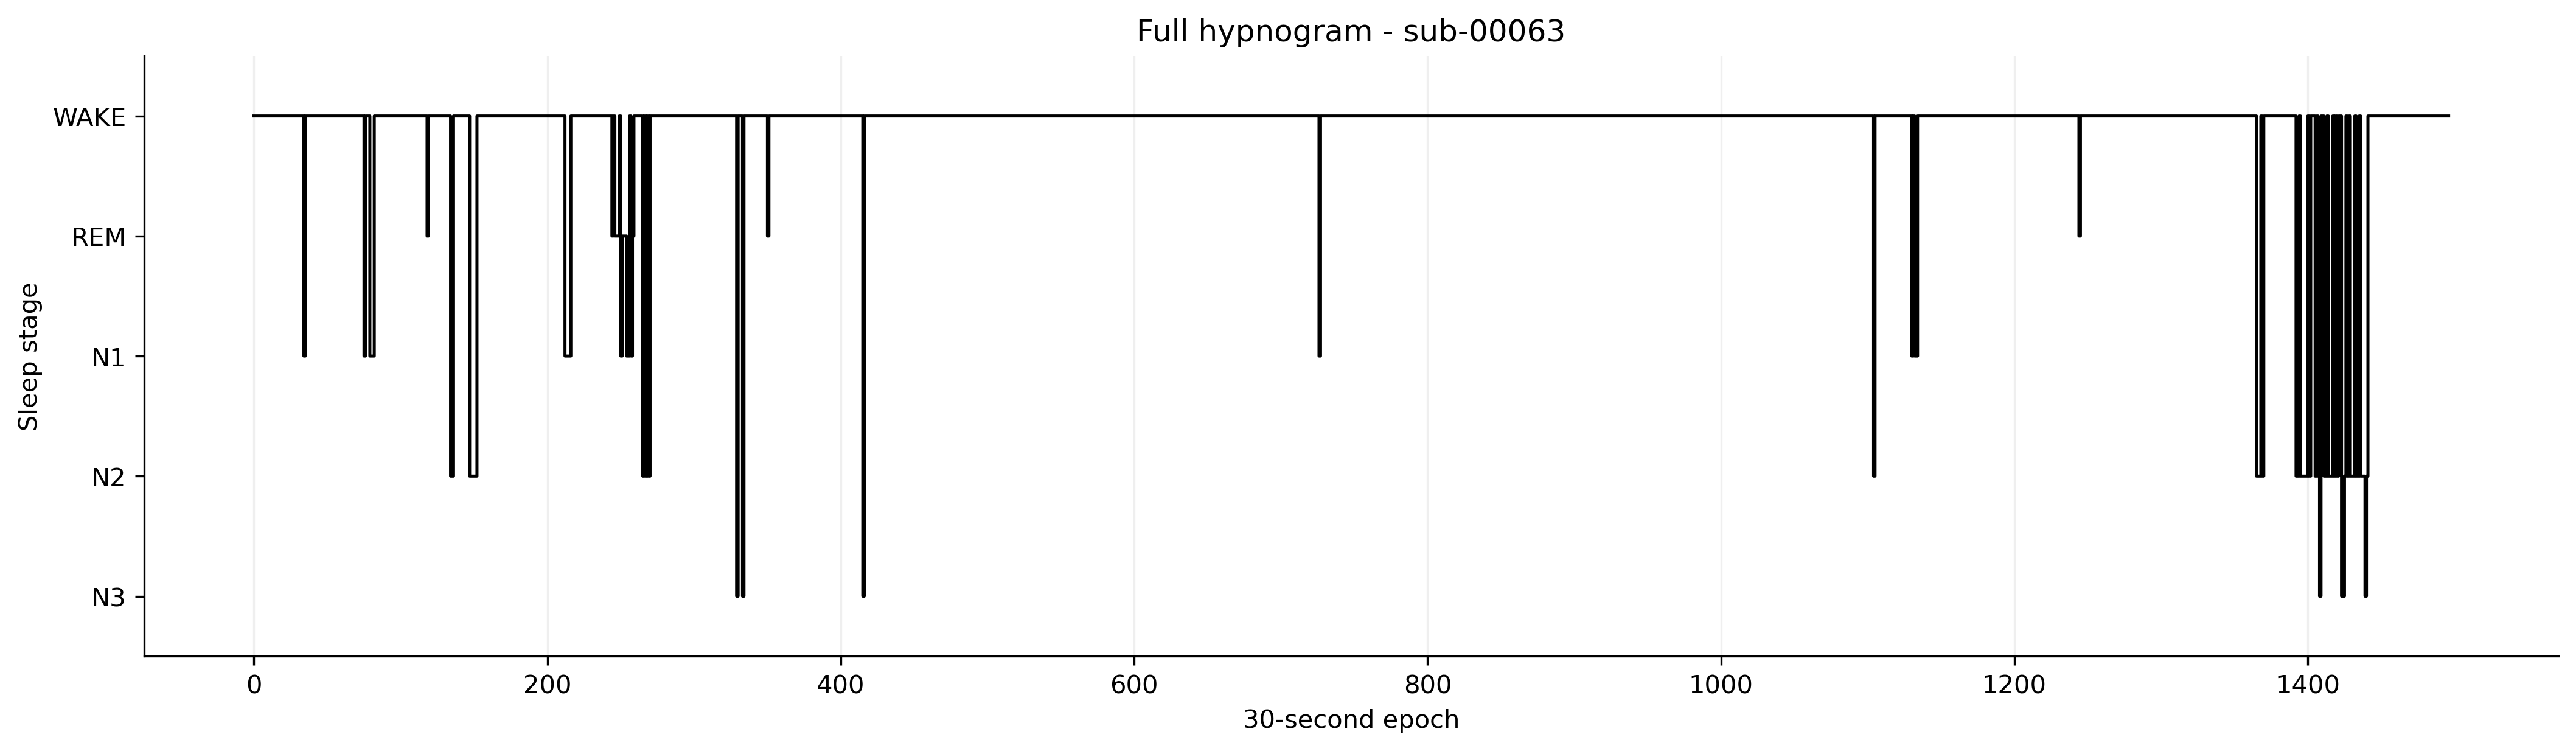

The file beside this chart, header and first rows:
PatientEpoch, Epoch, Subject, Session, Recording, RecordingEpoch, Time, Stage
0, 0, sub-00063, ses-1, sub-00063_ses-1_task-sleep_acq-20170221T…, 0, 2017-02-21 22:54:16.425507+00:00, WAKE
1, 1, sub-00063, ses-1, sub-00063_ses-1_task-sleep_acq-20170221T…, 1, 2017-02-21 22:54:46.425507+00:00, WAKE
2, 2, sub-00063, ses-1, sub-00063_ses-1_task-sleep_acq-20170221T…, 2, 2017-02-21 22:55:16.425507+00:00, WAKE
3, 3, sub-00063, ses-1, sub-00063_ses-1_task-sleep_acq-20170221T…, 3, 2017-02-21 22:55:46.425507+00:00, WAKE
4, 4, sub-00063, ses-1, sub-00063_ses-1_task-sleep_acq-20170221T…, 4, 2017-02-21 22:56:16.425507+00:00, WAKE
5, 5, sub-00063, ses-1, sub-00063_ses-1_task-sleep_acq-20170221T…, 5, 2017-02-21 22:56:46.425507+00:00, WAKE
6, 6, sub-00063, ses-1, sub-00063_ses-1_task-sleep_acq-20170221T…, 6, 2017-02-21 22:57:16.425507+00:00, WAKE
7, 7, sub-00063, ses-1, sub-00063_ses-1_task-sleep_acq-20170221T…, 7, 2017-02-21 22:57:46.425507+00:00, WAKE
8, 8, sub-00063, ses-1, sub-00063_ses-1_task-sleep_acq-20170221T…, 8, 2017-02-21 22:58:16.425507+00:00, WAKE
9, 9, sub-00063, ses-1, sub-00063_ses-1_task-sleep_acq-20170221T…, 9, 2017-02-21 22:58:46.425507+00:00, WAKE
10, 10, sub-00063, ses-1, sub-00063_ses-1_task-sleep_acq-20170221T…, 10, 2017-02-21 22:59:16.425507+00:00, WAKE
11, 11, sub-00063, ses-1, sub-00063_ses-1_task-sleep_acq-20170221T…, 11, 2017-02-21 22:59:46.425507+00:00, WAKE
12, 12, sub-00063, ses-1, sub-00063_ses-1_task-sleep_acq-20170221T…, 12, 2017-02-21 23:00:16.425507+00:00, WAKE
13, 13, sub-00063, ses-1, sub-00063_ses-1_task-sleep_acq-20170221T…, 13, 2017-02-21 23:00:46.425507+00:00, WAKE
14, 14, sub-00063, ses-1, sub-00063_ses-1_task-sleep_acq-20170221T…, 14, 2017-02-21 23:01:16.425507+00:00, WAKE
15, 15, sub-00063, ses-1, sub-00063_ses-1_task-sleep_acq-20170221T…, 15, 2017-02-21 23:01:46.425507+00:00, WAKE
16, 16, sub-00063, ses-1, sub-00063_ses-1_task-sleep_acq-20170221T…, 16, 2017-02-21 23:02:16.425507+00:00, WAKE
17, 17, sub-00063, ses-1, sub-00063_ses-1_task-sleep_acq-20170221T…, 17, 2017-02-21 23:02:46.425507+00:00, WAKE
18, 18, sub-00063, ses-1, sub-00063_ses-1_task-sleep_acq-20170221T…, 18, 2017-02-21 23:03:16.425507+00:00, WAKE
19, 19, sub-00063, ses-1, sub-00063_ses-1_task-sleep_acq-20170221T…, 19, 2017-02-21 23:03:46.425507+00:00, WAKE
20, 20, sub-00063, ses-1, sub-00063_ses-1_task-sleep_acq-20170221T…, 20, 2017-02-21 23:04:16.425507+00:00, WAKE
21, 21, sub-00063, ses-1, sub-00063_ses-1_task-sleep_acq-20170221T…, 21, 2017-02-21 23:04:46.425507+00:00, WAKE
22, 22, sub-00063, ses-1, sub-00063_ses-1_task-sleep_acq-20170221T…, 22, 2017-02-21 23:05:16.425507+00:00, WAKE
23, 23, sub-00063, ses-1, sub-00063_ses-1_task-sleep_acq-20170221T…, 23, 2017-02-21 23:05:46.425507+00:00, WAKE
24, 24, sub-00063, ses-1, sub-00063_ses-1_task-sleep_acq-20170221T…, 24, 2017-02-21 23:06:16.425507+00:00, WAKE
25, 25, sub-00063, ses-1, sub-00063_ses-1_task-sleep_acq-20170221T…, 25, 2017-02-21 23:06:46.425507+00:00, WAKE
26, 26, sub-00063, ses-1, sub-00063_ses-1_task-sleep_acq-20170221T…, 26, 2017-02-21 23:07:16.425507+00:00, WAKE
27, 27, sub-00063, ses-1, sub-00063_ses-1_task-sleep_acq-20170221T…, 27, 2017-02-21 23:07:46.425507+00:00, WAKE
28, 28, sub-00063, ses-1, sub-00063_ses-1_task-sleep_acq-20170221T…, 28, 2017-02-21 23:08:16.425507+00:00, WAKE
29, 29, sub-00063, ses-1, sub-00063_ses-1_task-sleep_acq-20170221T…, 29, 2017-02-21 23:08:46.425507+00:00, WAKE
30, 30, sub-00063, ses-1, sub-00063_ses-1_task-sleep_acq-20170221T…, 30, 2017-02-21 23:09:16.425507+00:00, WAKE
31, 31, sub-00063, ses-1, sub-00063_ses-1_task-sleep_acq-20170221T…, 31, 2017-02-21 23:09:46.425507+00:00, WAKE
32, 32, sub-00063, ses-1, sub-00063_ses-1_task-sleep_acq-20170221T…, 32, 2017-02-21 23:10:16.425507+00:00, WAKE
33, 33, sub-00063, ses-1, sub-00063_ses-1_task-sleep_acq-20170221T…, 33, 2017-02-21 23:10:46.425507+00:00, WAKE
34, 34, sub-00063, ses-1, sub-00063_ses-1_task-sleep_acq-20170221T…, 34, 2017-02-21 23:11:16.425507+00:00, N1
35, 35, sub-00063, ses-1, sub-00063_ses-1_task-sleep_acq-20170221T…, 35, 2017-02-21 23:11:46.425507+00:00, WAKE
36, 36, sub-00063, ses-1, sub-00063_ses-1_task-sleep_acq-20170221T…, 36, 2017-02-21 23:12:16.425507+00:00, WAKE
37, 37, sub-00063, ses-1, sub-00063_ses-1_task-sleep_acq-20170221T…, 37, 2017-02-21 23:12:46.425507+00:00, WAKE
38, 0, sub-00063, ses-1, sub-00063_ses-1_task-sleep_acq-20170221T…, 0, 2017-02-21 23:17:33.662320+00:00, WAKE
39, 1, sub-00063, ses-1, sub-00063_ses-1_task-sleep_acq-20170221T…, 1, 2017-02-21 23:18:03.662320+00:00, WAKE
40, 2, sub-00063, ses-1, sub-00063_ses-1_task-sleep_acq-20170221T…, 2, 2017-02-21 23:18:33.662320+00:00, WAKE
41, 3, sub-00063, ses-1, sub-00063_ses-1_task-sleep_acq-20170221T…, 3, 2017-02-21 23:19:03.662320+00:00, WAKE
42, 4, sub-00063, ses-1, sub-00063_ses-1_task-sleep_acq-20170221T…, 4, 2017-02-21 23:19:33.662320+00:00, WAKE
43, 5, sub-00063, ses-1, sub-00063_ses-1_task-sleep_acq-20170221T…, 5, 2017-02-21 23:20:03.662320+00:00, WAKE
44, 6, sub-00063, ses-1, sub-00063_ses-1_task-sleep_acq-20170221T…, 6, 2017-02-21 23:20:33.662320+00:00, WAKE
45, 7, sub-00063, ses-1, sub-00063_ses-1_task-sleep_acq-20170221T…, 7, 2017-02-21 23:21:03.662320+00:00, WAKE
46, 8, sub-00063, ses-1, sub-00063_ses-1_task-sleep_acq-20170221T…, 8, 2017-02-21 23:21:33.662320+00:00, WAKE
47, 9, sub-00063, ses-1, sub-00063_ses-1_task-sleep_acq-20170221T…, 9, 2017-02-21 23:22:03.662320+00:00, WAKE
48, 10, sub-00063, ses-1, sub-00063_ses-1_task-sleep_acq-20170221T…, 10, 2017-02-21 23:22:33.662320+00:00, WAKE
49, 11, sub-00063, ses-1, sub-00063_ses-1_task-sleep_acq-20170221T…, 11, 2017-02-21 23:23:03.662320+00:00, WAKE
50, 12, sub-00063, ses-1, sub-00063_ses-1_task-sleep_acq-20170221T…, 12, 2017-02-21 23:23:33.662320+00:00, WAKE
51, 13, sub-00063, ses-1, sub-00063_ses-1_task-sleep_acq-20170221T…, 13, 2017-02-21 23:24:03.662320+00:00, WAKE
52, 14, sub-00063, ses-1, sub-00063_ses-1_task-sleep_acq-20170221T…, 14, 2017-02-21 23:24:33.662320+00:00, WAKE
53, 15, sub-00063, ses-1, sub-00063_ses-1_task-sleep_acq-20170221T…, 15, 2017-02-21 23:25:03.662320+00:00, WAKE
54, 16, sub-00063, ses-1, sub-00063_ses-1_task-sleep_acq-20170221T…, 16, 2017-02-21 23:25:33.662320+00:00, WAKE
55, 17, sub-00063, ses-1, sub-00063_ses-1_task-sleep_acq-20170221T…, 17, 2017-02-21 23:26:03.662320+00:00, WAKE
56, 18, sub-00063, ses-1, sub-00063_ses-1_task-sleep_acq-20170221T…, 18, 2017-02-21 23:26:33.662320+00:00, WAKE
57, 19, sub-00063, ses-1, sub-00063_ses-1_task-sleep_acq-20170221T…, 19, 2017-02-21 23:27:03.662320+00:00, WAKE
58, 20, sub-00063, ses-1, sub-00063_ses-1_task-sleep_acq-20170221T…, 20, 2017-02-21 23:27:33.662320+00:00, WAKE
59, 21, sub-00063, ses-1, sub-00063_ses-1_task-sleep_acq-20170221T…, 21, 2017-02-21 23:28:03.662320+00:00, WAKE
... 1,437 more rows
